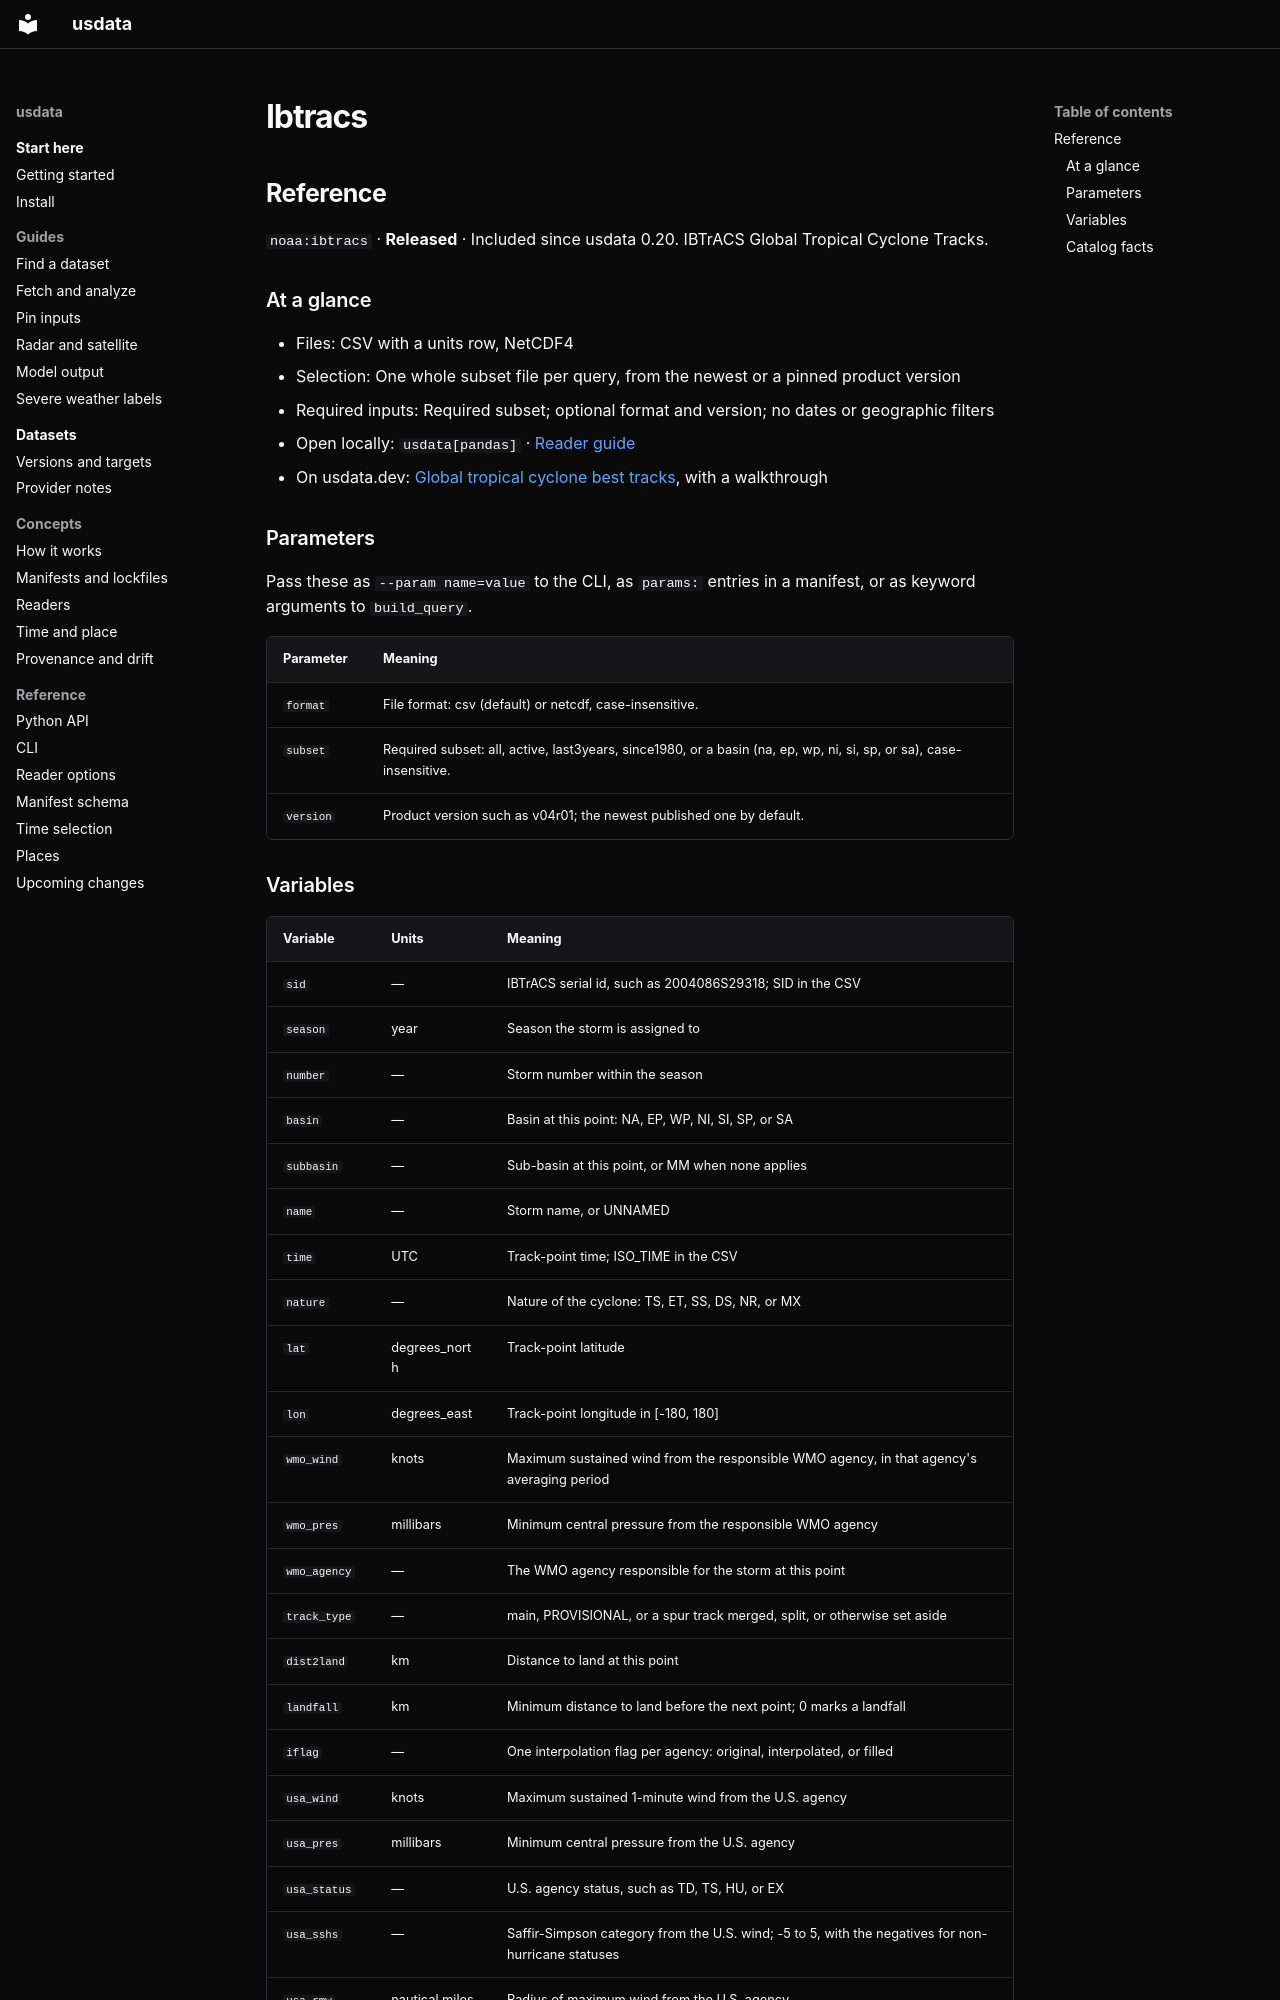

repository: jakeryderv/usdata · page: generated/catalog/noaa/ibtracs/index.html · generator: mkdocs

<!-- Generated from src/usdata/data/registry.yaml by `just docs`. Do not edit by hand. -->

## Reference

`noaa:ibtracs` · **Released** · Included since usdata 0.20. IBTrACS Global Tropical Cyclone Tracks.

### At a glance

- Files: CSV with a units row, NetCDF4
- Selection: One whole subset file per query, from the newest or a pinned product version
- Required inputs: Required subset; optional format and version; no dates or geographic filters
- Open locally: `usdata[pandas]` · [Reader guide](../reference/readers.md)
- On usdata.dev: [Global tropical cyclone best tracks](https://usdata.dev/datasets/noaa/ibtracs/), with a walkthrough

### Parameters

Pass these as `--param name=value` to the CLI, as `params:` entries in a manifest, or as keyword arguments to `build_query`.

| Parameter | Meaning |
|---|---|
| `format` | File format: csv (default) or netcdf, case-insensitive. |
| `subset` | Required subset: all, active, last3years, since1980, or a basin (na, ep, wp, ni, si, sp, or sa), case-insensitive. |
| `version` | Product version such as v04r01; the newest published one by default. |
